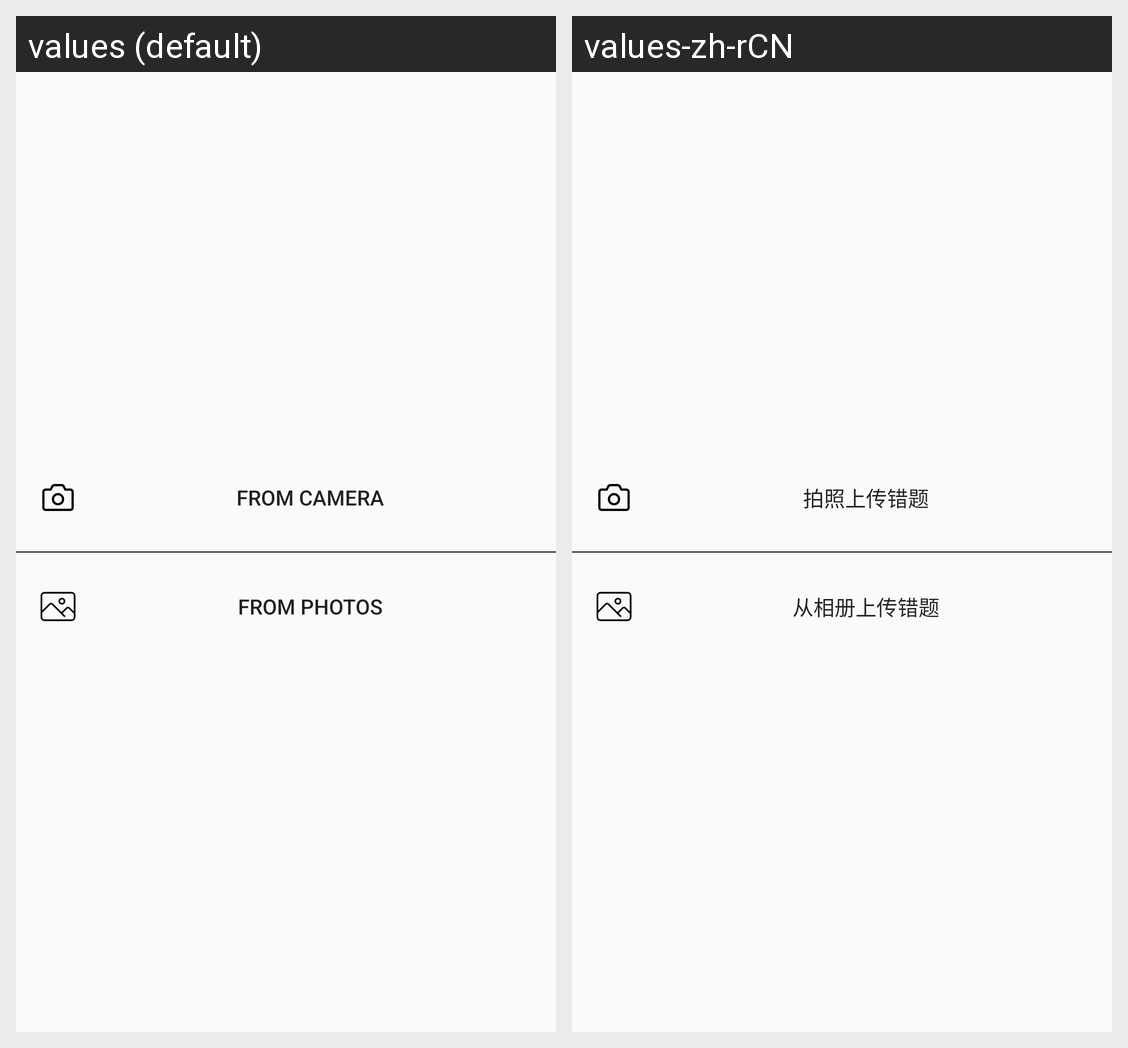

This grid shows one Android layout under two languages. Give, for every string resource on the screen, its name, the default text and each shown locale's text.
Android screen res/layout/upload_topic_dialog.xml rendered under 2 locales, left to right: values (default), values-zh-rCN. Device: Nexus 5 (rendered at 1080×1920; each locale shown at half size, 540×960, under a caption strip naming it); theme AppTheme.
Strings drawn on this screen, with the default value and each locale's value (text and hints the layout hard-codes, and strings that could not be matched under every locale, appear in the picture but are not listed):

choose_from_camera
  values: From camera
  values-zh-rCN: 拍照上传错题

choose_from_album
  values: From photos
  values-zh-rCN: 从相册上传错题
